Run: headless pygame with SDL's dummy video driver; simulated clock (each Clock.tick advances the game by its frame time, no real sleeping); random seed 0; keys injected as events and as key.get_pressed() state; no mouse input.
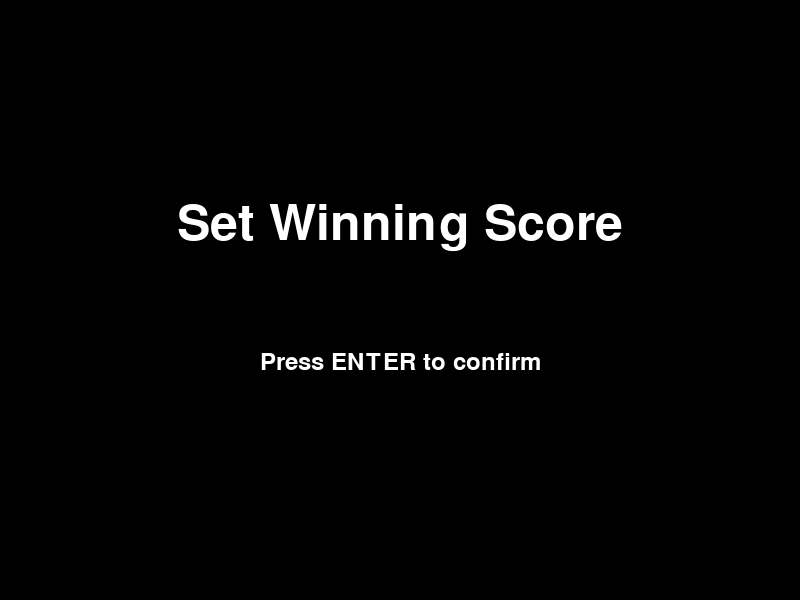
Frame 1 of 4 · flips 1–60 · no input
Frame 2 of 4 · flips 61–180 · tapped SPACE, RETURN · held RIGHT (→), D · screen unchanged from frame 1, image omitted
Frame 3 of 4 · flips 181–300 · held DOWN (↓), S · screen unchanged from frame 2, image omitted
Frame 4 of 4 · flips 301–420 · held LEFT (←), A, UP (↑), W · screen unchanged from frame 3, image omitted

The pygame program that drew these frames:

import pygame
import sys

# Initialize Pygame
pygame.init()

# Constants
WIDTH, HEIGHT = 800, 600
PLAYER_WIDTH, PLAYER_HEIGHT = 50, 50
BULLET_WIDTH, BULLET_HEIGHT = 10, 5
MISSILE_WIDTH, MISSILE_HEIGHT = 30, 15
PLAYER_SPEED = 5
BULLET_SPEED = 10
MISSILE_SPEED = 7
OBSTACLE_WIDTH, OBSTACLE_HEIGHT = 15, 50  # Reduced size of obstacles
OBSTACLE_SPEED = 3
FPS = 60
MAX_MISSILES = 3

# Colors
WHITE = (255, 255, 255)
BLACK = (0, 0, 0)
RED = (255, 0, 0)
BLUE = (0, 0, 255)
YELLOW = (255, 255, 0)
GRAY = (128, 128, 128)
GREEN = (0, 255, 0)

# Set up the display
screen = pygame.display.set_mode((WIDTH, HEIGHT))
pygame.display.set_caption("2-Player Shooting Game with Multiple Obstacles and Guns")

# Fonts
font = pygame.font.Font(None, 74)
small_font = pygame.font.Font(None, 36)

# Initialize variables
player1 = pygame.Rect(50, HEIGHT // 2 - PLAYER_HEIGHT // 2, PLAYER_WIDTH, PLAYER_HEIGHT)
player2 = pygame.Rect(WIDTH - 50 - PLAYER_WIDTH, HEIGHT // 2 - PLAYER_HEIGHT // 2, PLAYER_WIDTH, PLAYER_HEIGHT)
player1_score = 0
player2_score = 0
bullets = []
missiles = []
WINNING_SCORE = None

# Obstacle list
obstacles = [pygame.Rect(WIDTH // 3, HEIGHT // 4, OBSTACLE_WIDTH, OBSTACLE_HEIGHT),
             pygame.Rect(WIDTH // 2, HEIGHT // 2, OBSTACLE_WIDTH, OBSTACLE_HEIGHT),
             pygame.Rect(WIDTH * 2 // 3, HEIGHT * 3 // 4, OBSTACLE_WIDTH, OBSTACLE_HEIGHT)]
obstacle_directions = [1, -1, 1]  # Directions for each obstacle (up or down)

# Gun states
player1_missiles = MAX_MISSILES
player2_missiles = MAX_MISSILES

# Reset game
def reset_game():
    global player1_score, player2_score, bullets, missiles, player1_missiles, player2_missiles
    player1_score, player2_score = 0, 0
    bullets.clear()
    missiles.clear()
    player1_missiles = MAX_MISSILES
    player2_missiles = MAX_MISSILES

# Winning screen
def display_winning_screen(winner):
    while True:
        screen.fill(BLACK)
        winner_text = font.render(f"{winner} Wins!", True, YELLOW)
        restart_text = small_font.render("Press ESC to Restart or Q to Quit", True, WHITE)

        screen.blit(winner_text, (WIDTH // 2 - winner_text.get_width() // 2, HEIGHT // 3))
        screen.blit(restart_text, (WIDTH // 2 - restart_text.get_width() // 2, HEIGHT // 2))

        pygame.display.flip()

        for event in pygame.event.get():
            if event.type == pygame.QUIT:
                pygame.quit()
                sys.exit()
            if event.type == pygame.KEYDOWN:
                if event.key == pygame.K_ESCAPE:
                    return "restart"
                if event.key == pygame.K_q:
                    pygame.quit()
                    sys.exit()

# Setup screen for winning score
def setup_winning_score():
    input_text = ""
    while True:
        screen.fill(BLACK)

        title_text = font.render("Set Winning Score", True, WHITE)
        screen.blit(title_text, (WIDTH // 2 - title_text.get_width() // 2, HEIGHT // 3))

        input_surface = font.render(input_text, True, YELLOW)
        screen.blit(input_surface, (WIDTH // 2 - input_surface.get_width() // 2, HEIGHT // 2))

        instruction_text = small_font.render("Press ENTER to confirm", True, WHITE)
        screen.blit(instruction_text, (WIDTH // 2 - instruction_text.get_width() // 2, HEIGHT // 2 + 50))

        pygame.display.flip()

        for event in pygame.event.get():
            if event.type == pygame.QUIT:
                pygame.quit()
                sys.exit()
            if event.type == pygame.KEYDOWN:
                if event.key == pygame.K_RETURN and input_text.isdigit():
                    return int(input_text)
                elif event.key == pygame.K_BACKSPACE:
                    input_text = input_text[:-1]
                elif event.unicode.isdigit():
                    input_text += event.unicode

# Instructions screen
def display_instructions():
    while True:
        screen.fill(BLACK)

        title_text = font.render("Instructions", True, WHITE)
        screen.blit(title_text, (WIDTH // 2 - title_text.get_width() // 2, HEIGHT // 6))

        instruction_lines = [
            "Player 1: Use W/S to move, F to fire bullets, R for missiles.",
            "Player 2: Use Arrow Keys to move, / to fire bullets, M for missiles.",
            "Hit each other with bullets or missiles to score.",
            "Each player has 3 missiles, use them wisely.",
            "Obstacles not effects Missiles .",
            "Avoid obstacles that move up and down.",
            "Press Enter to start the game!"
        ]

        for i, line in enumerate(instruction_lines):
            text = small_font.render(line, True, WHITE)
            screen.blit(text, (WIDTH // 2 - text.get_width() // 2, HEIGHT // 3 + i * 40))

        pygame.display.flip()

        for event in pygame.event.get():
            if event.type == pygame.QUIT:
                pygame.quit()
                sys.exit()
            if event.type == pygame.KEYDOWN:
                if event.key == pygame.K_RETURN:
                    return  # Start the game after pressing Enter

# Main game loop
clock = pygame.time.Clock()
running = True

# Prompt for winning score
WINNING_SCORE = setup_winning_score()

# Display instructions screen after setting winning score
display_instructions()

while running:
    screen.fill(BLACK)

    for event in pygame.event.get():
        if event.type == pygame.QUIT:
            running = False
        if event.type == pygame.KEYDOWN:
            # Player 1 fires bullets (f key)
            if event.key == pygame.K_f:
                bullet_rect = pygame.Rect(player1.right, player1.centery - BULLET_HEIGHT // 2, BULLET_WIDTH, BULLET_HEIGHT)
                bullets.append({'rect': bullet_rect, 'direction': 1, 'owner': 1})
            # Player 1 fires missiles (r key)
            if event.key == pygame.K_r and player1_missiles > 0:
                missile_rect = pygame.Rect(player1.right, player1.centery - MISSILE_HEIGHT // 2, MISSILE_WIDTH, MISSILE_HEIGHT)
                missiles.append({'rect': missile_rect, 'direction': 1, 'owner': 1})
                player1_missiles -= 1

            # Player 2 fires bullets (slash key)
            if event.key == pygame.K_SLASH:
                bullet_rect = pygame.Rect(player2.left - BULLET_WIDTH, player2.centery - BULLET_HEIGHT // 2, BULLET_WIDTH, BULLET_HEIGHT)
                bullets.append({'rect': bullet_rect, 'direction': -1, 'owner': 2})
            # Player 2 fires missiles (m key)
            if event.key == pygame.K_m and player2_missiles > 0:
                missile_rect = pygame.Rect(player2.left - MISSILE_WIDTH, player2.centery - MISSILE_HEIGHT // 2, MISSILE_WIDTH, MISSILE_HEIGHT)
                missiles.append({'rect': missile_rect, 'direction': -1, 'owner': 2})
                player2_missiles -= 1

    # Player movement
    keys = pygame.key.get_pressed()
    # Player 1 movement (W, S)
    if keys[pygame.K_w] and player1.top > 0:
        player1.y -= PLAYER_SPEED
    if keys[pygame.K_s] and player1.bottom < HEIGHT:
        player1.y += PLAYER_SPEED
    # Player 2 movement (UP, DOWN)
    if keys[pygame.K_UP] and player2.top > 0:
        player2.y -= PLAYER_SPEED
    if keys[pygame.K_DOWN] and player2.bottom < HEIGHT:
        player2.y += PLAYER_SPEED

    # Move bullets
    for bullet in bullets[:]:
        bullet['rect'].x += bullet['direction'] * BULLET_SPEED

        # Check if bullet collides with any obstacle
        for obstacle in obstacles:
            if bullet['rect'].colliderect(obstacle):
                bullets.remove(bullet)
                break  # Stop checking other obstacles if the bullet hits one

        # Check collision with players
        if bullet['owner'] == 1 and player2.colliderect(bullet['rect']):
            player1_score += 1
            bullets.remove(bullet)
        elif bullet['owner'] == 2 and player1.colliderect(bullet['rect']):
            player2_score += 1
            bullets.remove(bullet)

        # Remove bullets that go off screen
        if bullet['rect'].x < 0 or bullet['rect'].x > WIDTH:
            bullets.remove(bullet)

    # Move missiles and check collision
    for missile in missiles[:]:
        missile['rect'].x += missile['direction'] * MISSILE_SPEED

        # Check missile hit
        if missile['owner'] == 1 and player2.colliderect(missile['rect']):
            player1_score += WINNING_SCORE // 3
            missiles.remove(missile)
        elif missile['owner'] == 2 and player1.colliderect(missile['rect']):
            player2_score += WINNING_SCORE // 3
            missiles.remove(missile)

        # Remove missiles that go off screen
        if missile['rect'].x < 0 or missile['rect'].x > WIDTH:
            missiles.remove(missile)

    # Move obstacles
    for i, obstacle in enumerate(obstacles):
        obstacle.y += obstacle_directions[i] * OBSTACLE_SPEED
        if obstacle.top <= 0 or obstacle.bottom >= HEIGHT:
            obstacle_directions[i] *= -1

    # Check for winning condition
    if player1_score >= WINNING_SCORE:
        result = display_winning_screen("Player 1")
        if result == "restart":
            WINNING_SCORE = setup_winning_score()
            reset_game()
    if player2_score >= WINNING_SCORE:
        result = display_winning_screen("Player 2")
        if result == "restart":
            WINNING_SCORE = setup_winning_score()
            reset_game()

    # Drawing
    pygame.draw.rect(screen, RED, player1)
    pygame.draw.rect(screen, BLUE, player2)

    for bullet in bullets:
        pygame.draw.rect(screen, YELLOW, bullet['rect'])

    for missile in missiles:
        pygame.draw.rect(screen, GREEN, missile['rect'])

    for obstacle in obstacles:
        pygame.draw.rect(screen, GRAY, obstacle)

    score_text = font.render(f"{player1_score} - {player2_score}", True, WHITE)
    screen.blit(score_text, (WIDTH // 2 - score_text.get_width() // 2, 20))

    missile_text1 = small_font.render(f"Missiles: {player1_missiles}", True, RED)
    missile_text2 = small_font.render(f"Missiles: {player2_missiles}", True, BLUE)
    screen.blit(missile_text1, (20, 20))
    screen.blit(missile_text2, (WIDTH - missile_text2.get_width() - 20, 20))

    pygame.display.flip()
    clock.tick(FPS)

pygame.quit()
